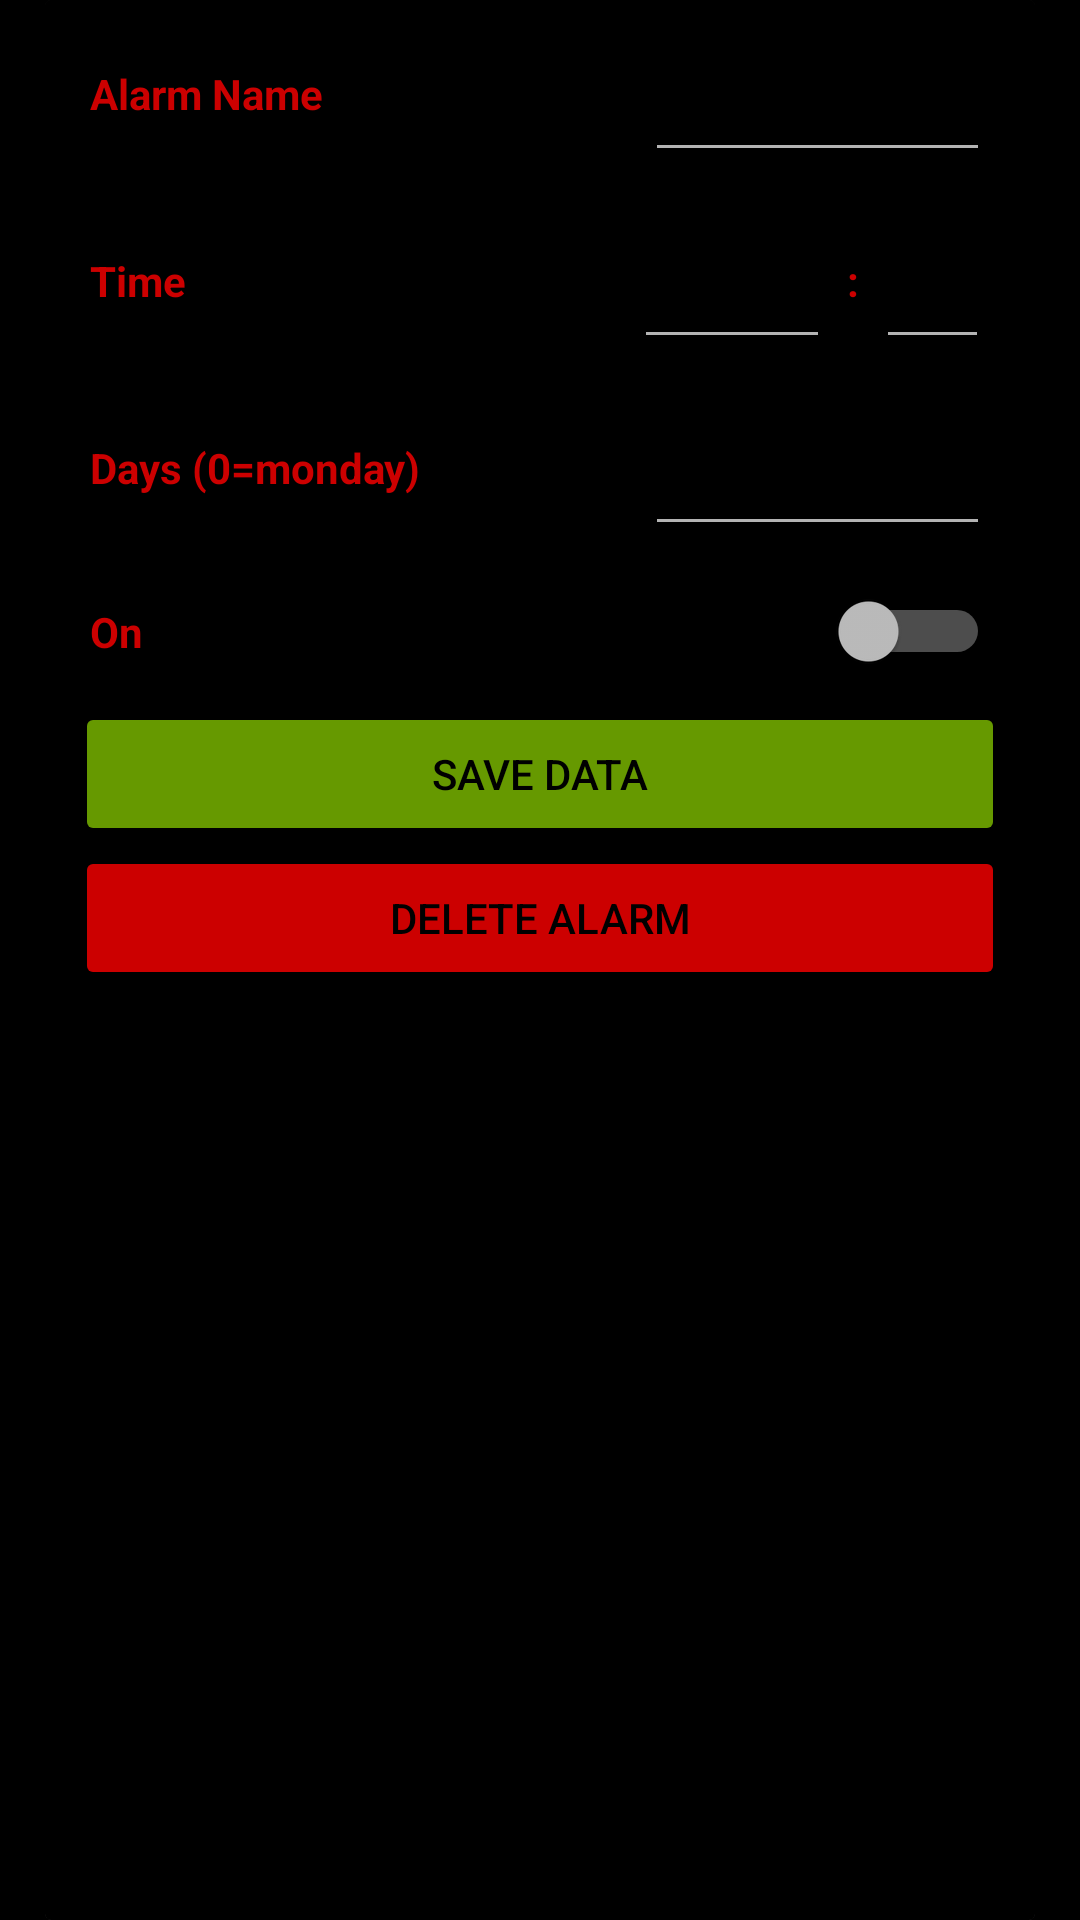

Write the Android layout XML for this screen, with the resource values it uses.
<!-- AndroidManifest.xml: application theme Theme.Rpiradioalarmnative -->
<!-- res/layout/fragment_alarm_detail.xml -->
<?xml version="1.0" encoding="utf-8"?>
<FrameLayout xmlns:android="http://schemas.android.com/apk/res/android"
    xmlns:tools="http://schemas.android.com/tools"
    android:layout_width="match_parent"
    android:layout_height="match_parent"
    tools:context=".MainActivity">

    <androidx.cardview.widget.CardView
        android:layout_width="match_parent"
        android:layout_height="match_parent"
        android:layout_marginHorizontal="15dp">

        <ScrollView
            android:layout_width="match_parent"
            android:layout_height="match_parent">

            <TableLayout
                android:layout_width="match_parent"
                android:layout_height="match_parent"
                android:paddingBottom="60dp">

                <TableRow
                    android:layout_marginHorizontal="15dp"
                    android:layout_marginVertical="5dp">

                    <TextView
                        android:id="@+id/alarmNameTextView"
                        android:layout_width="match_parent"
                        android:layout_height="match_parent"
                        android:layout_weight="0.5"
                        android:gravity="center_vertical"
                        android:text="Alarm Name"
                        android:textIsSelectable="false"
                        android:textStyle="bold" />

                    <com.google.android.material.textfield.TextInputLayout
                        android:layout_width="match_parent"
                        android:layout_height="match_parent"
                        android:layout_weight="0.5">

                        <com.google.android.material.textfield.TextInputEditText
                            android:id="@+id/alarmNameInput"
                            android:layout_width="match_parent"
                            android:layout_height="match_parent"
                            android:textColorLink="@color/colorAccent" />
                    </com.google.android.material.textfield.TextInputLayout>
                </TableRow>

                <TableRow
                    android:layout_marginHorizontal="15dp"

                    android:layout_marginVertical="5dp">

                    <TextView
                        android:id="@+id/timeTextView"
                        android:layout_width="wrap_content"
                        android:layout_height="match_parent"
                        android:layout_weight="0.5"
                        android:paddingHorizontal="0dp"

                        android:gravity="center_vertical"
                        android:text="Time"
                        android:textIsSelectable="false"
                        android:textStyle="bold" />

                    <com.google.android.material.textfield.TextInputLayout
                        android:layout_margin="0dp"

                        android:layout_width="match_parent"
                        android:layout_height="match_parent"
                        android:layout_weight="0.1">

                        <com.google.android.material.textfield.TextInputEditText
                            android:id="@+id/alarmHourInput"
                            android:textAlignment="textEnd"
                            android:layout_width="match_parent"
                            android:layout_height="match_parent"
                            android:textColorLink="@color/colorAccent" />
                    </com.google.android.material.textfield.TextInputLayout>

                    <TextView
                        android:id="@+id/timeDelimiterTextView"
                        android:layout_width="match_parent"
                        android:layout_height="match_parent"
                        android:layout_weight="0.1"
                        android:gravity="center"
                        android:text=":"
                        android:textIsSelectable="false"
                        android:layout_margin="0dp"
                        android:textStyle="bold" />

                    <com.google.android.material.textfield.TextInputLayout
                        android:layout_width="wrap_content"
                        android:layout_height="match_parent"

                        android:layout_weight="0.15">

                        <com.google.android.material.textfield.TextInputEditText
                            android:id="@+id/alarmMinuteInput"
                            android:layout_width="match_parent"
                            android:textAlignment="textEnd"
                            android:layout_height="match_parent"
                            android:textColorLink="@color/colorAccent" />
                    </com.google.android.material.textfield.TextInputLayout>



                </TableRow>

                <TableRow
                    android:layout_marginHorizontal="15dp"
                    android:layout_marginVertical="5dp">

                    <TextView
                        android:id="@+id/daysTextView"
                        android:layout_width="wrap_content"
                        android:layout_height="match_parent"
                        android:layout_weight="0.5"
                        android:paddingHorizontal="0dp"
                        android:gravity="center_vertical"
                        android:text="Days (0=monday)"
                        android:textIsSelectable="false"
                        android:textStyle="bold" />

                    <com.google.android.material.textfield.TextInputLayout
                        android:layout_width="match_parent"
                        android:layout_height="match_parent"
                        android:layout_weight="0.5">

                        <com.google.android.material.textfield.TextInputEditText
                            android:id="@+id/alarmDaysInput"
                            android:layout_width="match_parent"
                            android:layout_height="match_parent"
                            android:textColorLink="@color/colorAccent" />
                    </com.google.android.material.textfield.TextInputLayout>
                </TableRow>

                <TableRow
                    android:layout_marginHorizontal="15dp"
                    android:layout_marginVertical="10dp">

                    <TextView
                        android:id="@+id/onTextView"
                        android:layout_width="wrap_content"
                        android:layout_height="match_parent"
                        android:layout_weight="0.5"
                        android:gravity="center_vertical"
                        android:text="On"
                        android:textIsSelectable="false"
                        android:textStyle="bold" />

                    <Switch
                        android:id="@+id/alarmOnInput"
                        android:layout_height="match_parent"
                        android:layout_weight="0.5" />
                </TableRow>
                <TableRow
                    android:layout_marginHorizontal="10dp">
                    <Button
                        android:id="@+id/saveAlarm"
                        android:layout_width="wrap_content"
                        android:layout_height="wrap_content"
                        android:layout_weight="1"
                        android:backgroundTint="@android:color/holo_green_dark"
                        android:text="Save data"
                        android:textColor="@color/black" />
                </TableRow>

                <TableRow
                    android:layout_marginHorizontal="10dp">
                    <Button
                        android:id="@+id/deleteAlarm"
                        android:layout_width="wrap_content"
                        android:layout_height="wrap_content"
                        android:layout_weight="1"
                        android:backgroundTint="@android:color/holo_red_dark"
                        android:text="Delete alarm"
                        android:textColor="@color/black" />
                </TableRow>
            </TableLayout>
        </ScrollView>
    </androidx.cardview.widget.CardView>
</FrameLayout>
<!-- resources referenced by this layout -->
<resources>
  <color name="black">#FF000000</color>
  <color name="colorAccent">#F46F02</color>
  <style name="Theme.Rpiradioalarmnative" parent="Theme.AppCompat">
          
          <item name="colorPrimary">@android:color/holo_red_dark</item>
          <item name="colorPrimaryDark">@android:color/holo_red_dark</item>
          <item name="colorPrimaryVariant">@android:color/holo_red_dark</item>
          
          <item name="colorSecondary">@color/teal_200</item>
          <item name="colorSecondaryVariant">@color/teal_200</item>
          <item name="colorOnSecondary">@android:color/holo_blue_dark</item>
          
          <item name="android:statusBarColor" tools:targetApi="l">?attr/colorPrimaryVariant</item>
          <item name="android:background">@android:color/black</item>
          <item name="android:textColor">@android:color/holo_red_dark</item>
      </style>
  <color name="teal_200">#FF03DAC5</color>
</resources>
